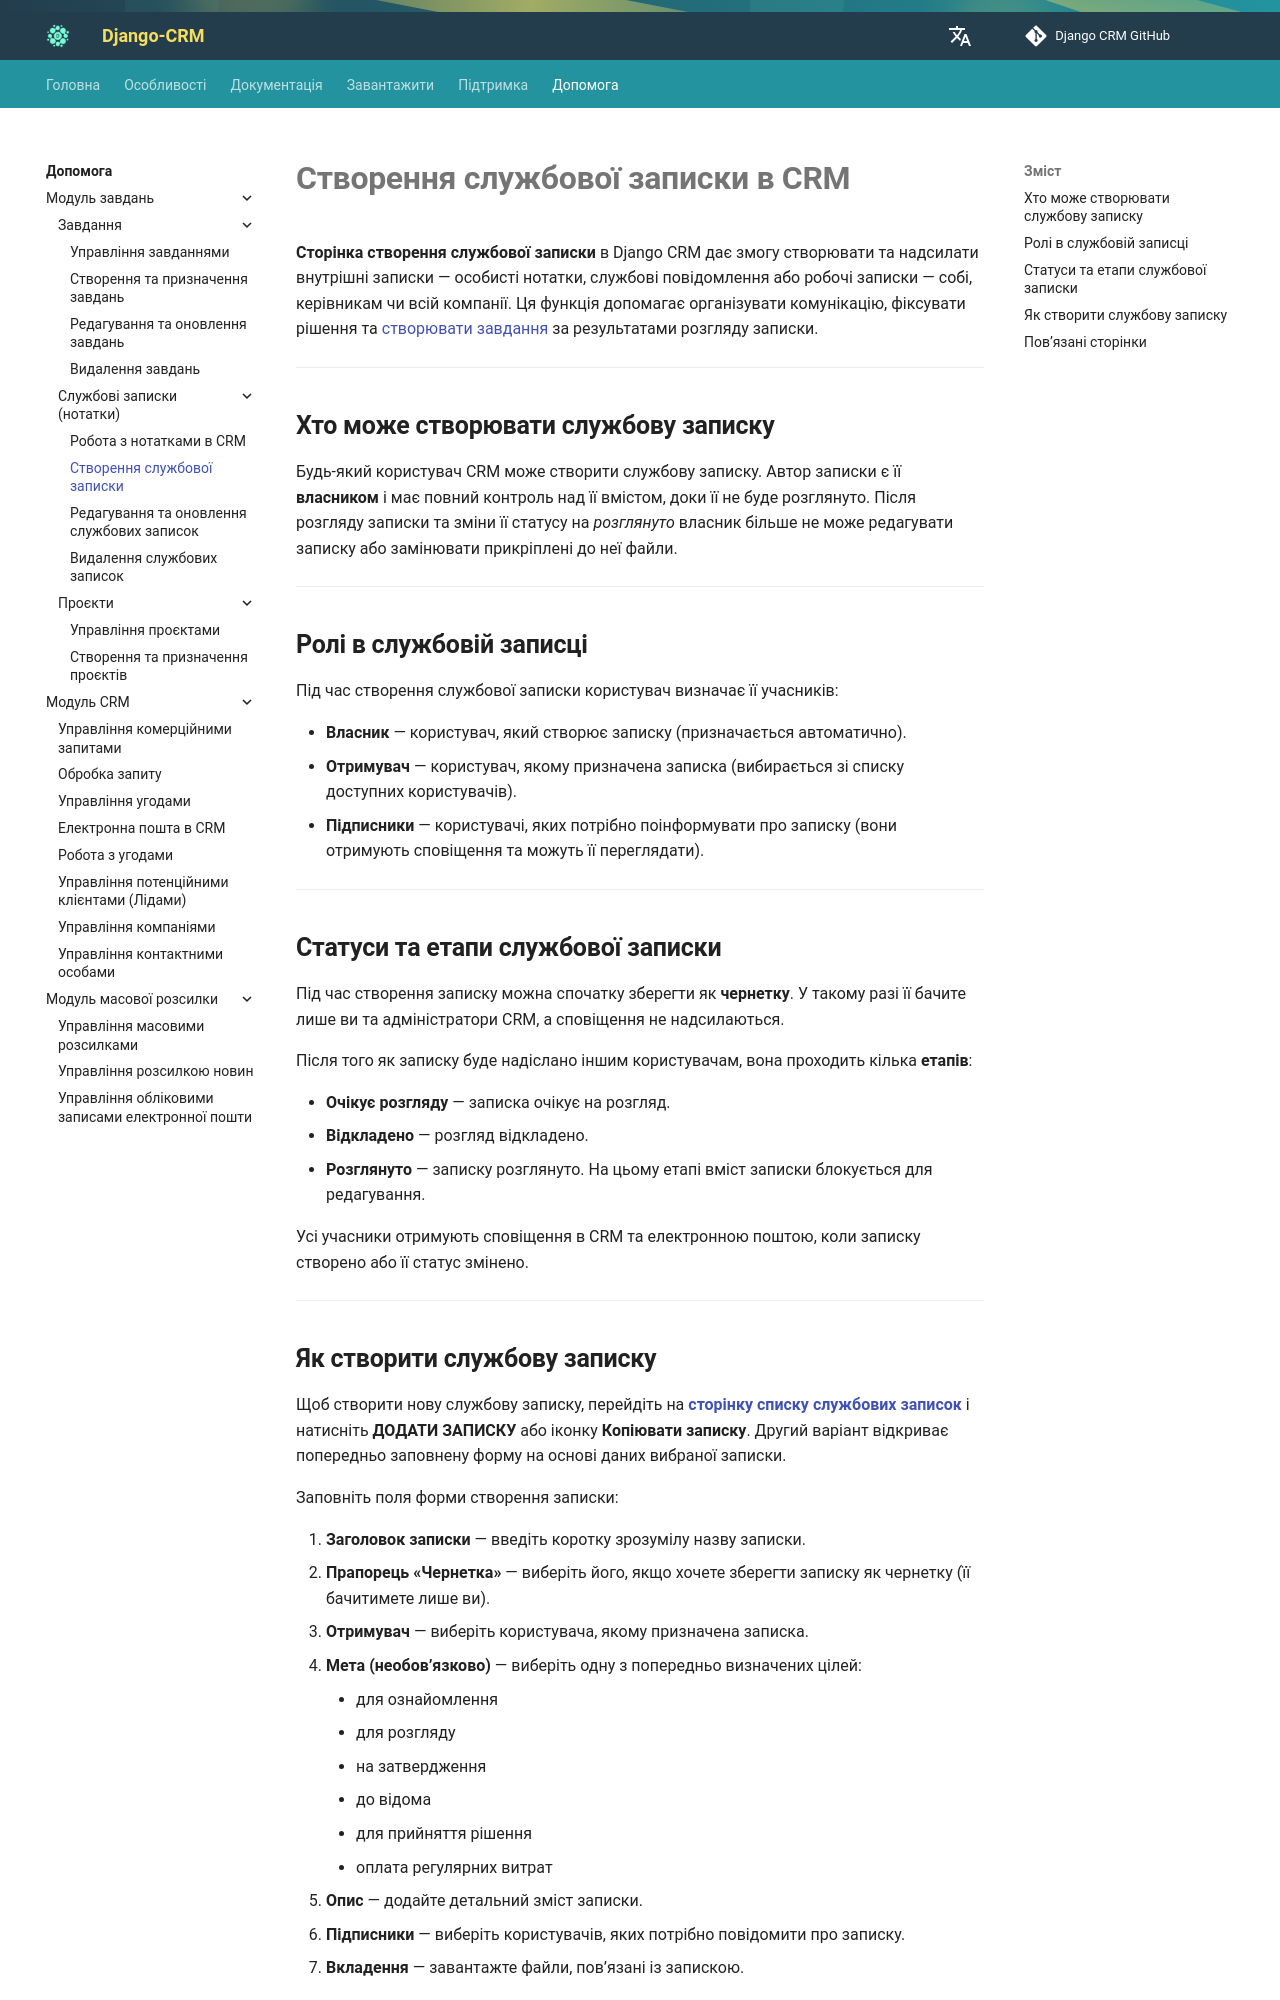

repository: DjangoCRM/info · page: uk/help/creating-crm-note/index.html · generator: mkdocs

---
title: Створення службової записки в CRM
description: Дізнайтеся, як створювати та керувати службовими записками (нотатками CRM) у Django CRM для покращення внутрішньої комунікації та організації роботи.
---

# **Створення службової записки в CRM**

**Сторінка створення службової записки** в Django CRM дає змогу створювати та надсилати внутрішні записки — особисті нотатки,
службові повідомлення або робочі записки — собі, керівникам чи всій компанії.
Ця функція допомагає організувати комунікацію, фіксувати рішення та
[створювати завдання](creating-assigning-tasks.md) за результатами розгляду записки.

---

## **Хто може створювати службову записку**

Будь-який користувач CRM може створити службову записку. Автор записки є її **власником** і має повний контроль над її вмістом, доки її не буде розглянуто.
Після розгляду записки та зміни її статусу на *розглянуто* власник більше не може редагувати записку або замінювати прикріплені до неї файли.

---

## **Ролі в службовій записці**

Під час створення службової записки користувач визначає її учасників:

- **Власник** — користувач, який створює записку (призначається автоматично).
- **Отримувач** — користувач, якому призначена записка (вибирається зі списку доступних користувачів).
- **Підписники** — користувачі, яких потрібно поінформувати про записку (вони отримують сповіщення та можуть її переглядати).

---

## **Статуси та етапи службової записки**

Під час створення записку можна спочатку зберегти як **чернетку**.
У такому разі її бачите лише ви та адміністратори CRM, а сповіщення не надсилаються.

Після того як записку буде надіслано іншим користувачам, вона проходить кілька **етапів**:

- **Очікує розгляду** — записка очікує на розгляд.
- **Відкладено** — розгляд відкладено.
- **Розглянуто** — записку розглянуто. На цьому етапі вміст записки блокується для редагування.

Усі учасники отримують сповіщення в CRM та електронною поштою, коли записку створено або її статус змінено.

---
